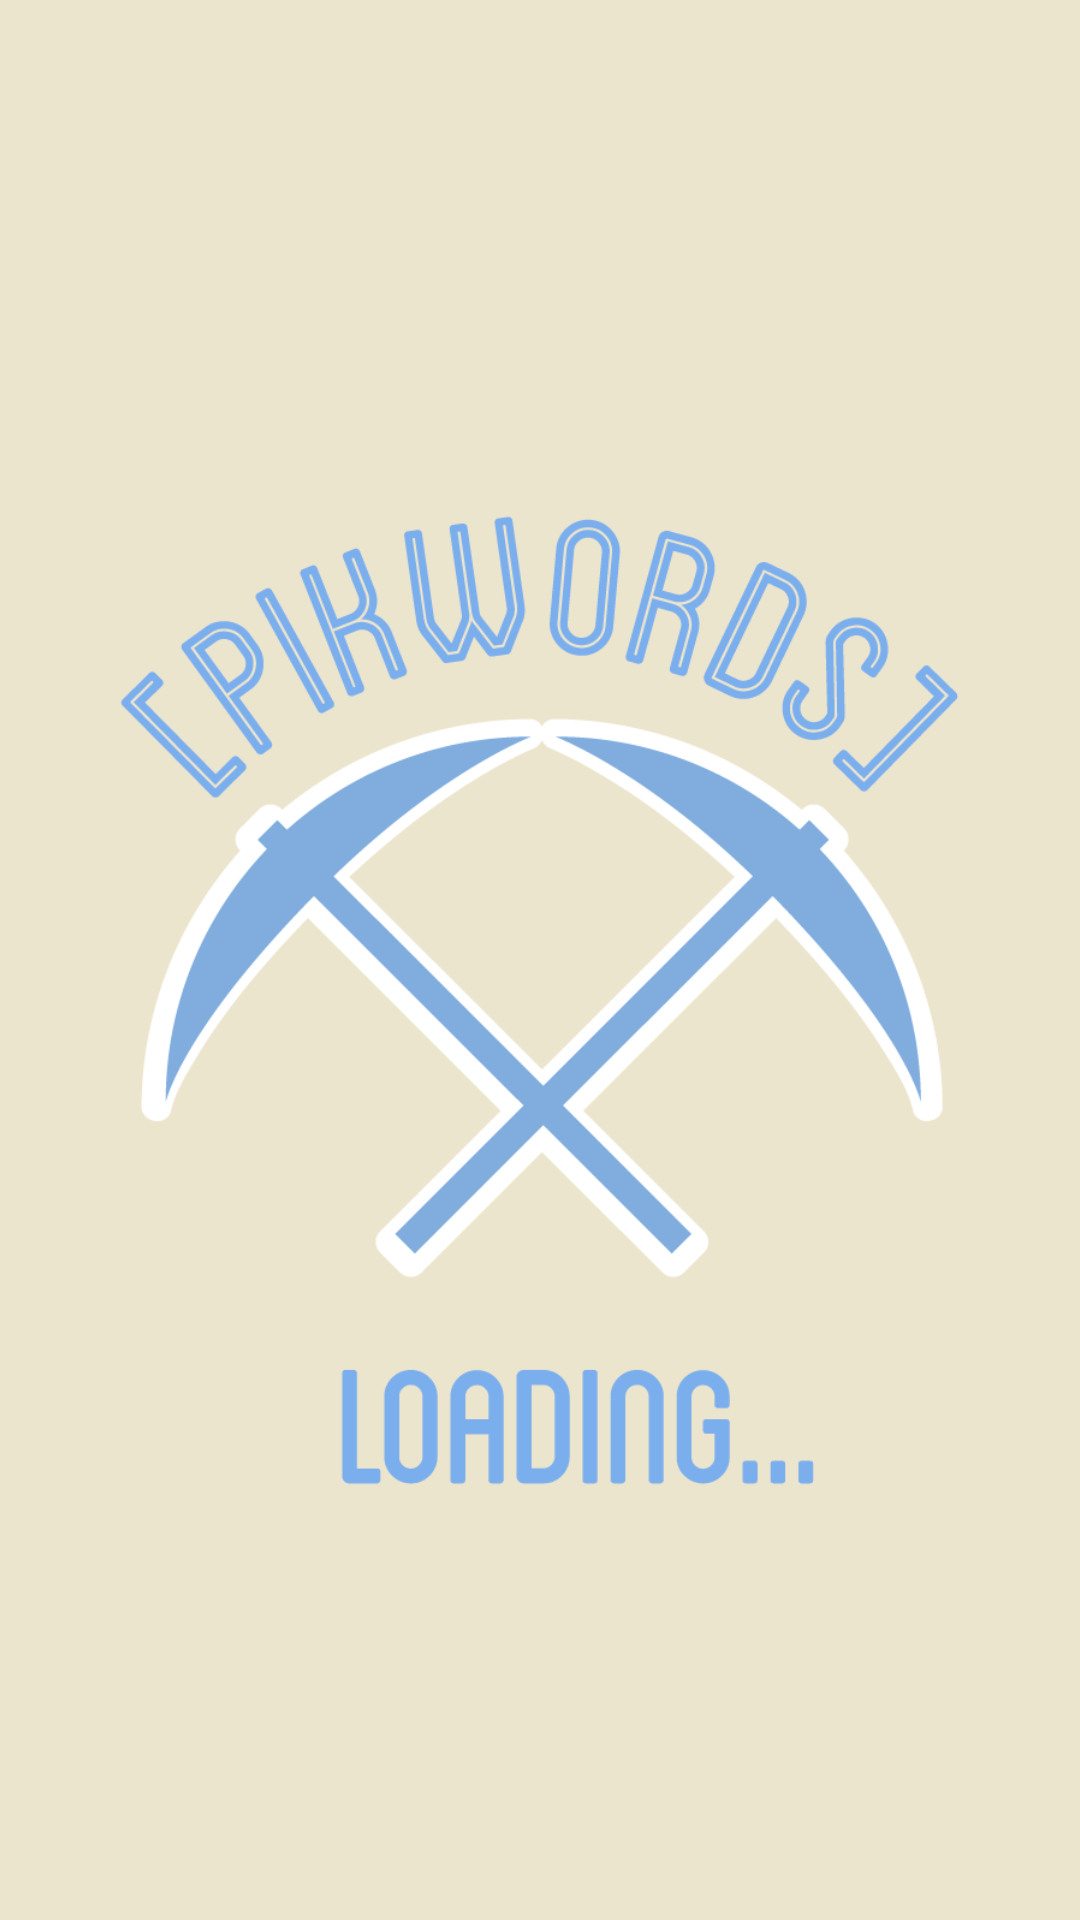

Android layout source for this screen:
<!-- AndroidManifest.xml: application theme AppTheme -->
<!-- res/layout/activity_splash_screen.xml -->
<RelativeLayout xmlns:android="http://schemas.android.com/apk/res/android"
    xmlns:tools="http://schemas.android.com/tools" android:layout_width="fill_parent"
    android:layout_height="fill_parent" android:paddingLeft="@dimen/activity_horizontal_margin"
    android:paddingRight="@dimen/activity_horizontal_margin"
    android:paddingTop="@dimen/activity_vertical_margin"
    android:paddingBottom="@dimen/activity_vertical_margin"
    android:background="@color/tan"
    tools:context="com.example.jeffreychow.ramhacks.SplashScreen">


    <ImageView
        android:layout_width="wrap_content"
        android:layout_height="wrap_content"
        android:id="@+id/imageView"
        android:layout_centerVertical="true"
        android:layout_centerHorizontal="true"
        android:src="@+drawable/pick"/>
</RelativeLayout>
<!-- resources referenced by this layout -->
<resources>
  <color name="tan">#ECE5CE</color>
  <!-- drawable pick: png bitmap (drawable, 48413 bytes) -->
  <style name="AppTheme" parent="android:Theme.Holo.Light.DarkActionBar">
          
      </style>
</resources>
